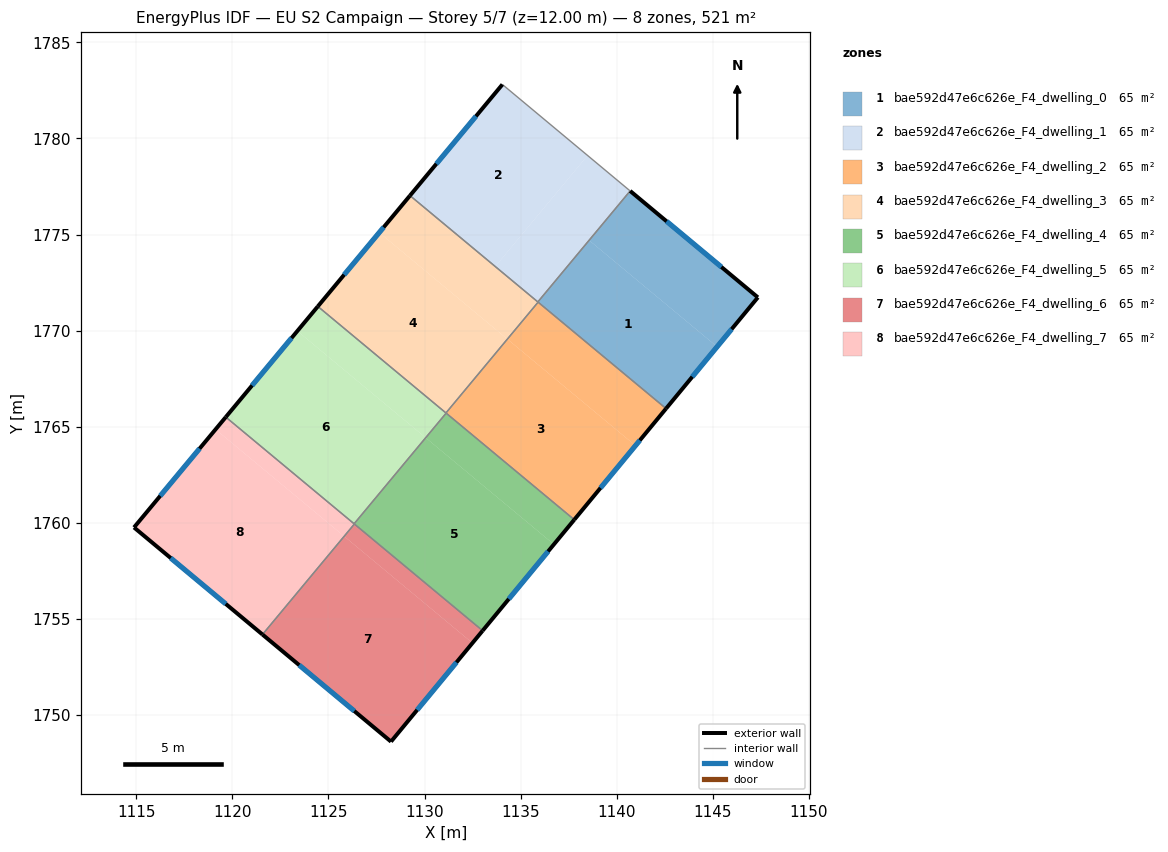
=== STOREY PLAN SPEC (per zone: floor XY polygon, exterior-wall plan segments, windows/doors) ===
zone 1: bae592d47e6c626e_F4_dwelling_0  (65.1 m²)
  floor: (1145.23, 1769.16) (1142.57, 1765.94) (1135.91, 1771.48) (1138.58, 1774.69)
  floor: (1147.35, 1771.73) (1145.23, 1769.16) (1138.58, 1774.69) (1135.91, 1771.48) (1135.90, 1771.49) (1140.71, 1777.27)
  exterior wall: (1142.58, 1765.94) – (1147.35, 1771.73)  [7.5 m]
    window: (1143.94, 1767.59) – (1145.99, 1770.07)  [4.1 m²]
  exterior wall: (1147.35, 1771.73) – (1140.71, 1777.27)  [8.7 m]
    window: (1145.45, 1773.31) – (1142.60, 1775.68)  [4.8 m²]
  interior walls: 3
zone 2: bae592d47e6c626e_F4_dwelling_1  (65.1 m²)
  floor: (1138.49, 1779.11) (1133.68, 1773.33) (1129.24, 1777.03) (1134.05, 1782.81)
  floor: (1140.71, 1777.27) (1135.90, 1771.49) (1133.68, 1773.33) (1138.49, 1779.11)
  exterior wall: (1134.05, 1782.81) – (1129.24, 1777.03)  [7.5 m]
    window: (1132.68, 1781.16) – (1130.62, 1778.68)  [4.1 m²]
  interior walls: 3
zone 3: bae592d47e6c626e_F4_dwelling_2  (65.1 m²)
  floor: (1140.98, 1764.01) (1137.80, 1760.15) (1131.12, 1765.71) (1134.32, 1769.55)
  floor: (1142.57, 1765.94) (1140.98, 1764.01) (1134.32, 1769.55) (1135.91, 1771.48)
  exterior wall: (1137.80, 1760.15) – (1142.58, 1765.94)  [7.5 m]
    window: (1139.16, 1761.81) – (1141.21, 1764.29)  [4.1 m²]
  interior walls: 4
zone 4: bae592d47e6c626e_F4_dwelling_3  (65.1 m²)
  floor: (1134.31, 1769.55) (1131.12, 1765.71) (1124.45, 1771.26) (1127.64, 1775.10)
  floor: (1135.91, 1771.48) (1134.31, 1769.55) (1127.64, 1775.10) (1129.24, 1777.03)
  exterior wall: (1129.24, 1777.03) – (1124.45, 1771.26)  [7.5 m]
    window: (1127.87, 1775.38) – (1125.82, 1772.91)  [4.1 m²]
  interior walls: 4
zone 5: bae592d47e6c626e_F4_dwelling_4  (65.1 m²)
  floor: (1136.74, 1758.87) (1133.03, 1754.38) (1126.34, 1759.94) (1130.06, 1764.42)
  floor: (1137.80, 1760.15) (1136.74, 1758.87) (1130.06, 1764.42) (1131.13, 1765.70)
  exterior wall: (1133.03, 1754.38) – (1137.80, 1760.15)  [7.5 m]
    window: (1134.39, 1756.03) – (1136.43, 1758.50)  [4.1 m²]
  interior walls: 4
zone 6: bae592d47e6c626e_F4_dwelling_5  (65.1 m²)
  floor: (1130.06, 1764.42) (1126.34, 1759.94) (1119.66, 1765.50) (1123.38, 1769.98)
  floor: (1131.12, 1765.71) (1130.05, 1764.43) (1123.38, 1769.98) (1124.45, 1771.26)
  exterior wall: (1124.45, 1771.26) – (1119.66, 1765.50)  [7.5 m]
    window: (1123.08, 1769.61) – (1121.02, 1767.14)  [4.1 m²]
  interior walls: 4
zone 7: bae592d47e6c626e_F4_dwelling_6  (65.1 m²)
  floor: (1133.03, 1754.38) (1132.50, 1753.74) (1125.82, 1759.29) (1126.35, 1759.93)
  floor: (1133.03, 1754.38) (1128.26, 1748.60) (1121.57, 1754.18) (1125.82, 1759.29) (1132.50, 1753.74)
  exterior wall: (1128.26, 1748.60) – (1133.03, 1754.38)  [7.5 m]
    window: (1129.62, 1750.25) – (1131.66, 1752.73)  [4.1 m²]
  exterior wall: (1121.57, 1754.18) – (1128.26, 1748.60)  [8.7 m]
    window: (1123.48, 1752.58) – (1126.34, 1750.19)  [4.8 m²]
  interior walls: 2
zone 8: bae592d47e6c626e_F4_dwelling_7  (65.1 m²)
  floor: (1125.82, 1759.29) (1121.57, 1754.18) (1114.88, 1759.75) (1119.12, 1764.86)
  floor: (1126.34, 1759.94) (1125.81, 1759.30) (1119.12, 1764.86) (1119.66, 1765.50)
  floor: (1126.35, 1759.93) (1125.82, 1759.29) (1125.81, 1759.30) (1126.34, 1759.94)
  exterior wall: (1114.88, 1759.75) – (1121.57, 1754.18)  [8.7 m]
    window: (1116.79, 1758.16) – (1119.65, 1755.77)  [4.8 m²]
  exterior wall: (1119.66, 1765.50) – (1114.88, 1759.75)  [7.5 m]
    window: (1118.29, 1763.85) – (1116.24, 1761.39)  [4.1 m²]
  interior walls: 3

=== DERIVED (storey summary) ===
Building: EU S2 Campaign
Storey: 5 of 7  (floor level z = 12.00 m)
Storey gross floor area: 520.7 m²
Zones on this storey: 8
  - bae592d47e6c626e_F4_dwelling_0: floor 65.1 m²; exterior wall 16.2 m (48.5 m²); 2 window(s) 8.9 m²; WWR 18.4%
  - bae592d47e6c626e_F4_dwelling_1: floor 65.1 m²; exterior wall 7.5 m (22.6 m²); 1 window(s) 4.1 m²; WWR 18.4%
  - bae592d47e6c626e_F4_dwelling_2: floor 65.1 m²; exterior wall 7.5 m (22.5 m²); 1 window(s) 4.1 m²; WWR 18.4%
  - bae592d47e6c626e_F4_dwelling_3: floor 65.1 m²; exterior wall 7.5 m (22.5 m²); 1 window(s) 4.1 m²; WWR 18.4%
  - bae592d47e6c626e_F4_dwelling_4: floor 65.1 m²; exterior wall 7.5 m (22.5 m²); 1 window(s) 4.1 m²; WWR 18.4%
  - bae592d47e6c626e_F4_dwelling_5: floor 65.1 m²; exterior wall 7.5 m (22.5 m²); 1 window(s) 4.1 m²; WWR 18.4%
  - bae592d47e6c626e_F4_dwelling_6: floor 65.1 m²; exterior wall 16.2 m (48.6 m²); 2 window(s) 8.9 m²; WWR 18.4%
  - bae592d47e6c626e_F4_dwelling_7: floor 65.1 m²; exterior wall 16.2 m (48.5 m²); 2 window(s) 8.9 m²; WWR 18.4%
Zone adjacency (shared interzone walls):
  - bae592d47e6c626e_F4_dwelling_0 ↔ bae592d47e6c626e_F4_dwelling_1
  - bae592d47e6c626e_F4_dwelling_0 ↔ bae592d47e6c626e_F4_dwelling_2
  - bae592d47e6c626e_F4_dwelling_0 ↔ bae592d47e6c626e_F4_dwelling_3
  - bae592d47e6c626e_F4_dwelling_1 ↔ bae592d47e6c626e_F4_dwelling_3
  - bae592d47e6c626e_F4_dwelling_2 ↔ bae592d47e6c626e_F4_dwelling_3
  - bae592d47e6c626e_F4_dwelling_2 ↔ bae592d47e6c626e_F4_dwelling_4
  - bae592d47e6c626e_F4_dwelling_2 ↔ bae592d47e6c626e_F4_dwelling_5
  - bae592d47e6c626e_F4_dwelling_3 ↔ bae592d47e6c626e_F4_dwelling_5
  - bae592d47e6c626e_F4_dwelling_4 ↔ bae592d47e6c626e_F4_dwelling_5
  - bae592d47e6c626e_F4_dwelling_4 ↔ bae592d47e6c626e_F4_dwelling_6
  - bae592d47e6c626e_F4_dwelling_4 ↔ bae592d47e6c626e_F4_dwelling_7
  - bae592d47e6c626e_F4_dwelling_5 ↔ bae592d47e6c626e_F4_dwelling_7
  - bae592d47e6c626e_F4_dwelling_6 ↔ bae592d47e6c626e_F4_dwelling_7